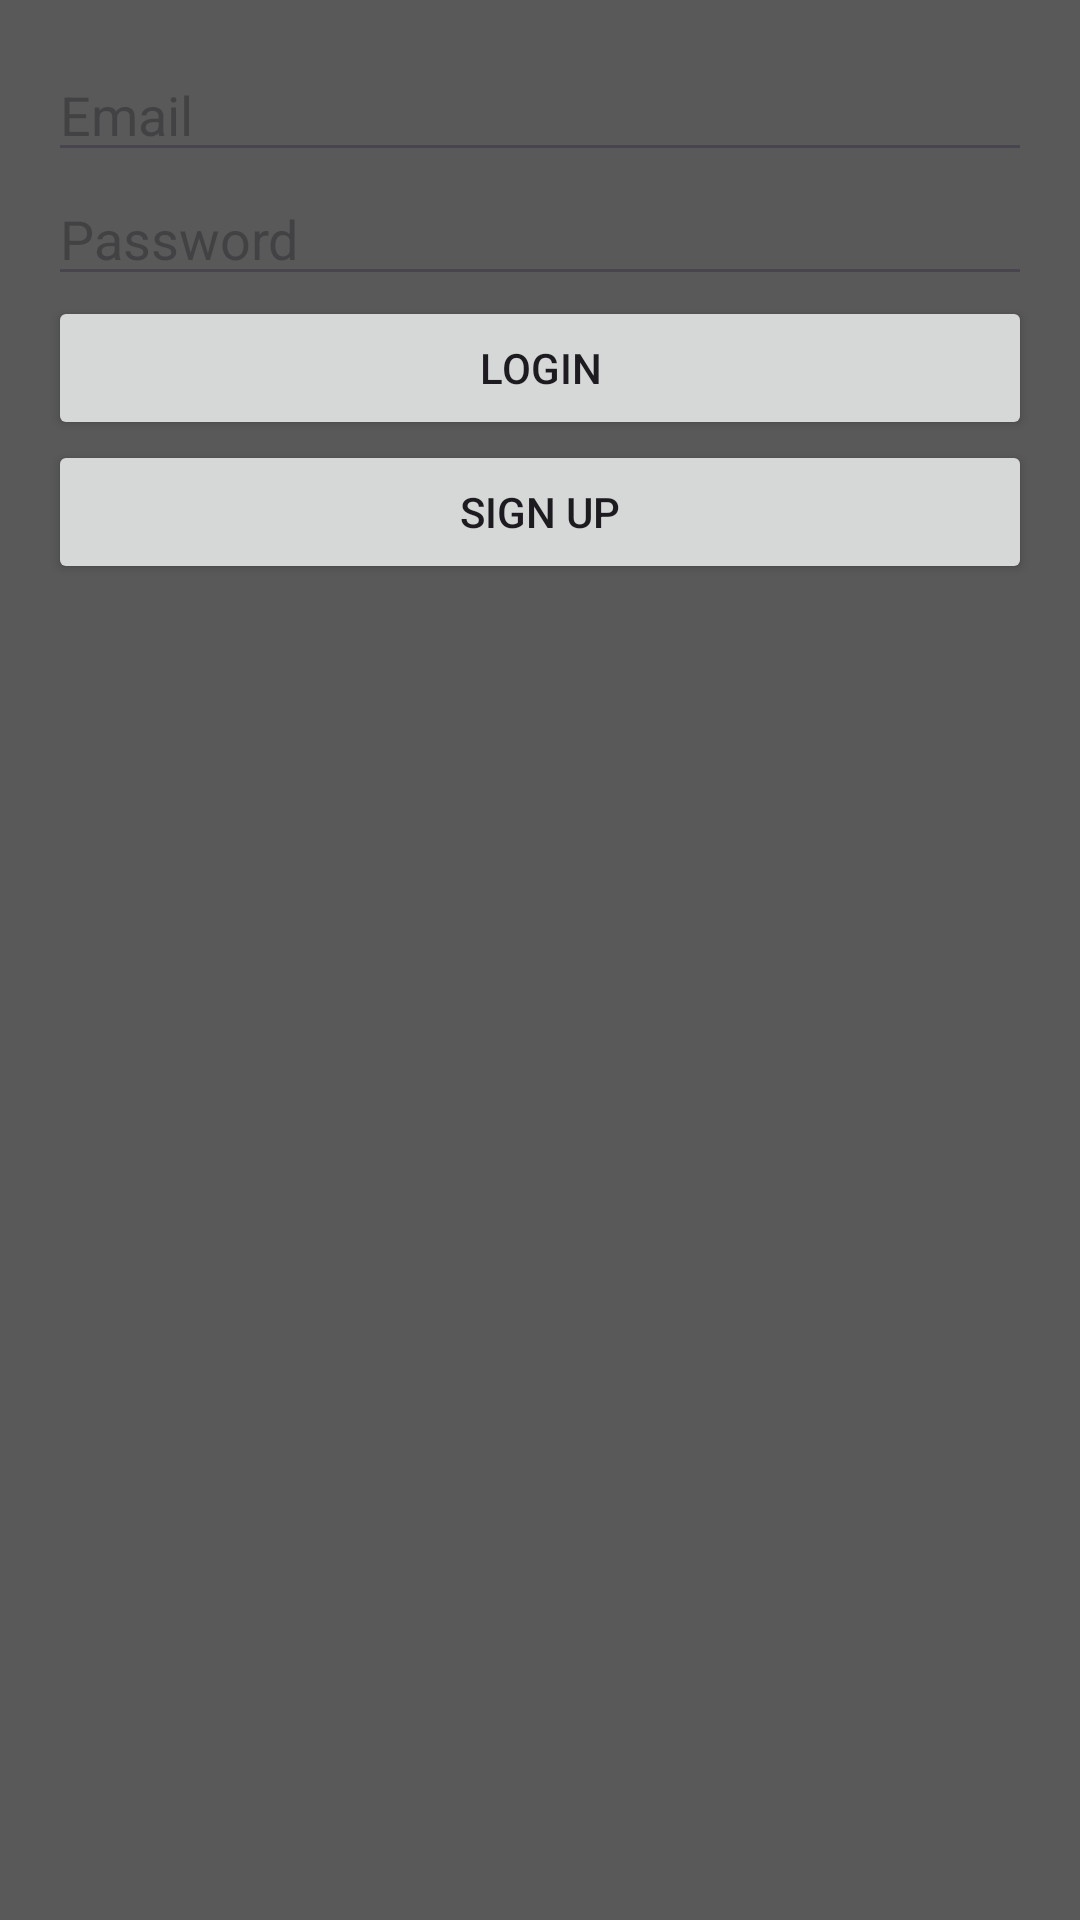

This screen was rendered from an Android layout file. Write that file and the resources it references.
<!-- AndroidManifest.xml: application theme Theme.MovieApp -->
<!-- res/layout/activity_login.xml -->
<?xml version="1.0" encoding="utf-8"?>
<LinearLayout xmlns:android="http://schemas.android.com/apk/res/android"
    android:layout_width="match_parent"
    android:layout_height="match_parent"
    android:orientation="vertical"
    android:padding="16dp">

    
    <EditText
        android:id="@+id/email"
        android:layout_width="match_parent"
        android:layout_height="wrap_content"
        android:hint="Email" />

    <EditText
        android:id="@+id/password"
        android:layout_width="match_parent"
        android:layout_height="wrap_content"
        android:hint="Password"
        android:inputType="textPassword" />

    <Button
        android:id="@+id/login_button"
        android:layout_width="match_parent"
        android:layout_height="wrap_content"
        android:text="Login" />

    <Button
        android:id="@+id/signup_button"
        android:layout_width="match_parent"
        android:layout_height="wrap_content"
        android:text="Sign Up" />
</LinearLayout>
<!-- resources referenced by this layout -->
<resources>
  <style name="Theme.MovieApp" parent="Base.Theme.MovieApp" />
  <style name="Base.Theme.MovieApp" parent="Theme.Material3.DayNight.NoActionBar">
          <item name="android:windowBackground">@color/dark_gray</item>
      </style>
  <color name="dark_gray">#595959</color> // light black
</resources>
